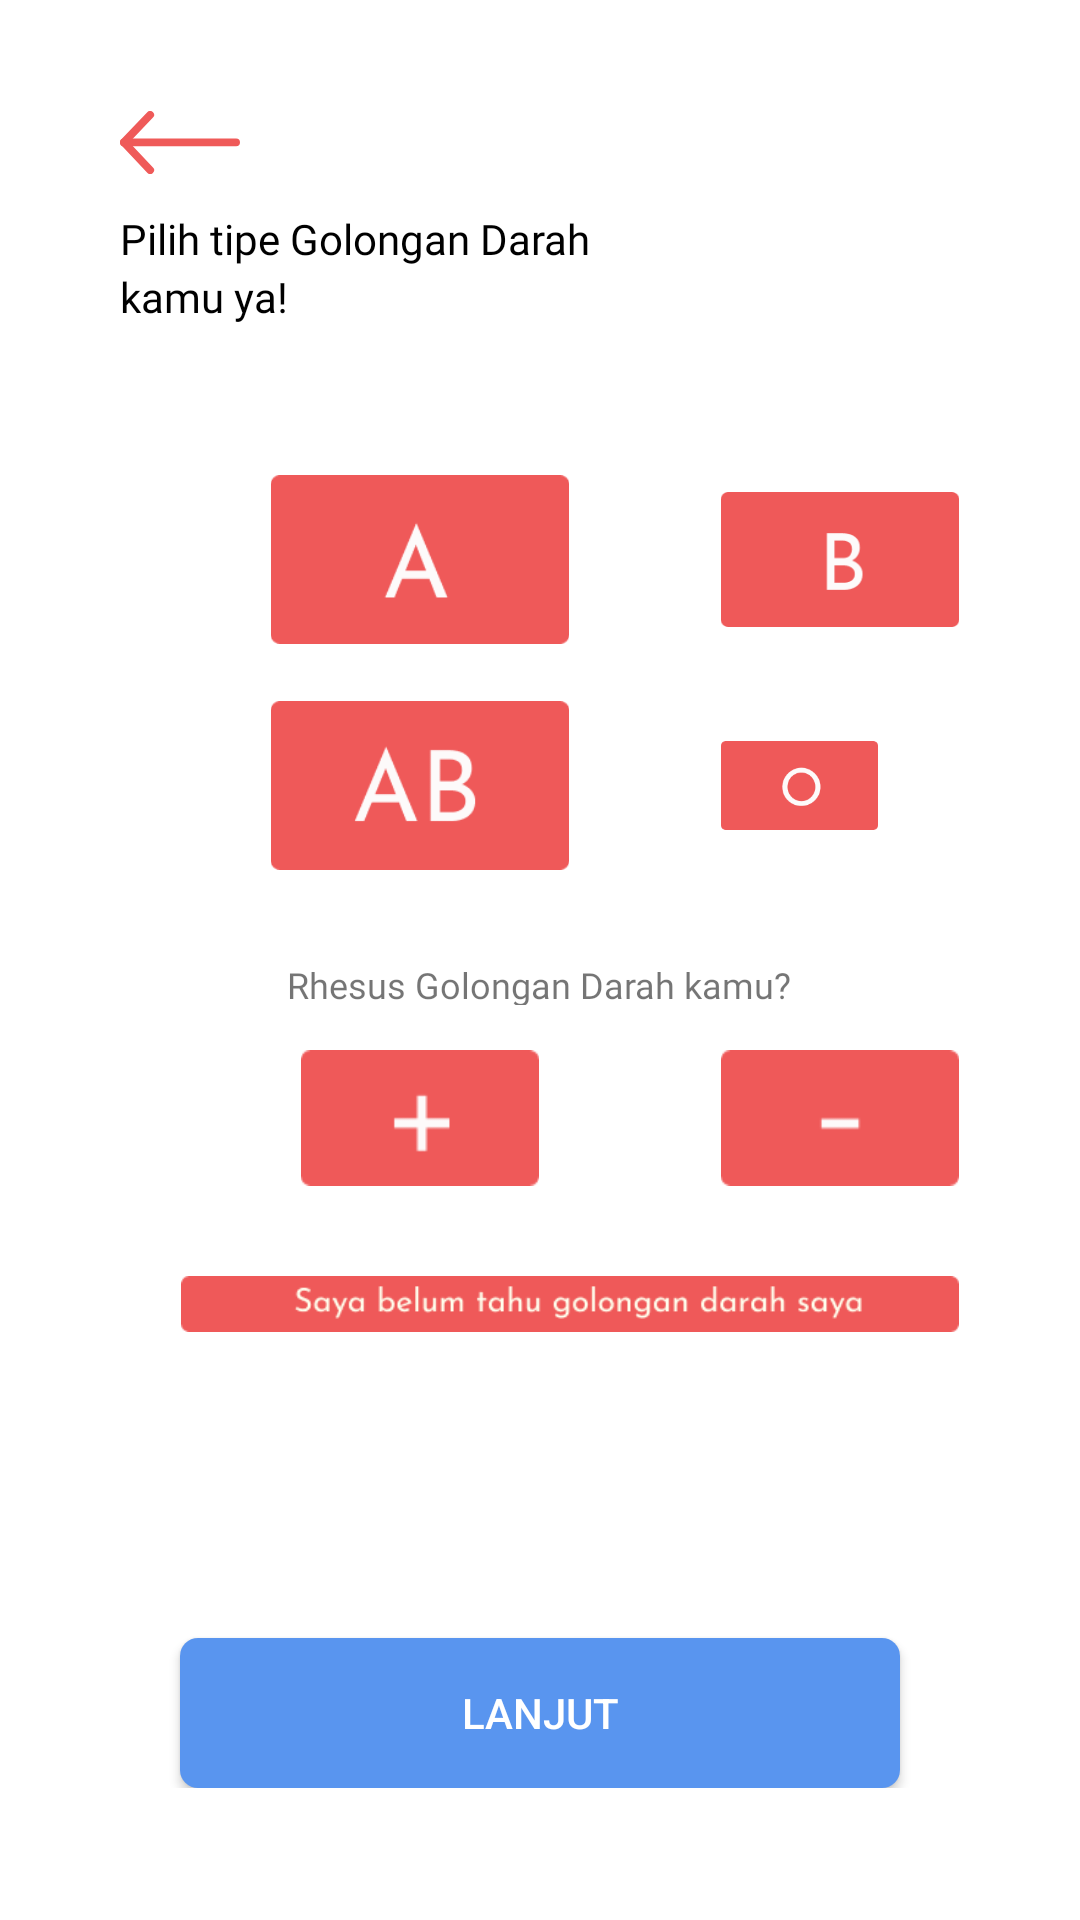

Android layout source for this screen:
<!-- AndroidManifest.xml: application theme Theme.Bloodify -->
<!-- res/layout/activity_tipe_goldar.xml -->
<?xml version="1.0" encoding="utf-8"?>
<RelativeLayout xmlns:android="http://schemas.android.com/apk/res/android"
    xmlns:app="http://schemas.android.com/apk/res-auto"
    xmlns:tools="http://schemas.android.com/tools"
    android:layout_width="match_parent"
    android:layout_height="match_parent"
    tools:context=".TipeGoldarActivity">

    <RelativeLayout
        style="@style/layout"
        android:layout_alignParentStart="true"
        android:layout_alignParentTop="true"
        android:layout_alignParentEnd="true"
        android:layout_alignParentBottom="true">

        <ImageView
            android:id="@+id/back"
            android:layout_width="wrap_content"
            android:layout_height="wrap_content"
            android:src="@drawable/back" />

        <TextView
            android:id="@+id/tipegoldar"
            style="@style/tagline"
            android:layout_width="wrap_content"
            android:layout_height="wrap_content"
            android:layout_below="@+id/back"
            android:text="@string/tipegoldar"
            />

        <LinearLayout
            android:id="@+id/goldar1"
            android:layout_width="match_parent"
            android:layout_height="wrap_content"
            android:orientation="horizontal"
            android:gravity="center_vertical"
            android:layout_below="@+id/tipegoldar"
            android:layout_marginTop="50dp">

            <ImageButton
                android:id="@+id/goldar_aImageButton"
                android:layout_width="wrap_content"
                android:layout_height="wrap_content"
                android:adjustViewBounds="true"
                android:maxWidth="100dp"
                android:maxHeight="200dp"
                android:scaleType="fitCenter"
                android:layout_marginStart="50dp"
                android:src="@drawable/goldar_a"
                android:background="#00000000"
                tools:ignore="SpeakableTextPresentCheck" />

            <ImageButton
                android:id="@+id/goldar_bImageButton"
                android:layout_width="wrap_content"
                android:layout_height="wrap_content"
                android:layout_marginLeft="17dp"
                android:layout_marginStart="50dp"
                android:adjustViewBounds="true"
                android:maxWidth="100dp"
                android:maxHeight="200dp"
                android:scaleType="fitCenter"
                android:src="@drawable/goldar_b"
                android:background="#00000000"
                tools:ignore="SpeakableTextPresentCheck" />

        </LinearLayout>

        <LinearLayout
            android:id="@+id/goldar2"
            android:layout_width="match_parent"
            android:layout_height="wrap_content"
            android:orientation="horizontal"
            android:gravity="center_vertical"
            android:layout_marginTop="19dp"
            android:layout_marginEnd="27dp"
            android:layout_below="@+id/goldar1">

            <ImageButton
                android:id="@+id/goldar_abImageButton"
                android:layout_width="wrap_content"
                android:layout_height="wrap_content"
                android:adjustViewBounds="true"
                android:maxWidth="100dp"
                android:maxHeight="200dp"
                android:scaleType="fitCenter"
                android:layout_marginStart="50dp"
                android:src="@drawable/goldar_ab"
                android:background="#00000000"
                tools:ignore="SpeakableTextPresentCheck" />

            <ImageButton
                android:id="@+id/goldar_oImageButton"
                android:layout_width="wrap_content"
                android:layout_height="wrap_content"
                android:layout_marginLeft="17dp"
                android:adjustViewBounds="true"
                android:maxWidth="100dp"
                android:maxHeight="200dp"
                android:scaleType="fitCenter"
                android:layout_marginStart="50dp"
                android:src="@drawable/goldar_o"
                android:background="#00000000"
                tools:ignore="SpeakableTextPresentCheck" />

        </LinearLayout>

        <TextView
            android:id="@+id/rhesusText"
            android:layout_width="wrap_content"
            android:layout_height="wrap_content"
            android:layout_below="@id/goldar2"
            android:layout_centerHorizontal="true"
            android:layout_marginTop="30dp"
            android:fontFamily="@font/josefinsans_semibold"
            android:maxWidth="180dp"
            android:maxHeight="15dp"
            android:text="Rhesus Golongan Darah kamu?"
            android:textSize="12dp"
            tools:ignore="TextSizeCheck" />

        <LinearLayout
            android:id="@+id/rhesusImageButton"
            android:layout_width="match_parent"
            android:layout_height="wrap_content"
            android:orientation="horizontal"
            android:gravity="center_vertical"
            android:layout_marginTop="15dp"
            android:layout_below="@+id/rhesusText">

            <ImageButton
                android:id="@+id/rhesus_positifImageButton"
                android:layout_width="wrap_content"
                android:layout_height="wrap_content"
                android:layout_marginStart="60dp"
                android:layout_marginLeft="25dp"
                android:adjustViewBounds="true"
                android:background="#00000000"
                android:maxWidth="80dp"
                android:maxHeight="180dp"
                android:minHeight="48dp"
                android:scaleType="fitCenter"
                android:src="@drawable/rhesus_positif"
                tools:ignore="SpeakableTextPresentCheck,TouchTargetSizeCheck" />

            <ImageButton
                android:id="@+id/rhesus_negatifImageButton"
                android:layout_width="wrap_content"
                android:layout_height="wrap_content"
                android:layout_marginLeft="20dp"
                android:adjustViewBounds="true"
                android:background="#00000000"
                android:maxWidth="80dp"
                android:maxHeight="180dp"
                android:scaleType="fitCenter"
                android:layout_marginStart="60dp"
                android:src="@drawable/rhesus_negatif"
                tools:ignore="SpeakableTextPresentCheck,TouchTargetSizeCheck" />
        </LinearLayout>

        <ImageButton
            android:id="@+id/unknowngoldarImageButton"
            android:layout_width="wrap_content"
            android:layout_height="wrap_content"
            android:layout_below="@+id/rhesusImageButton"
            android:layout_marginTop="30dp"
            android:adjustViewBounds="true"
            android:maxWidth="300dp"
            android:maxHeight="300dp"
            android:scaleType="fitCenter"
            android:layout_marginStart="20dp"
            android:src="@drawable/goldar_unknown"
            android:background="#00000000"
            tools:ignore="SpeakableTextPresentCheck,TouchTargetSizeCheck" />

        <Button
            android:id="@+id/buttonlanjut"
            style="@style/button"
            android:layout_width="wrap_content"
            android:layout_height="wrap_content"
            android:layout_centerHorizontal="true"
            android:layout_alignParentBottom="true"
            android:background="@drawable/button_shape"
            android:text="LANJUT" />
    </RelativeLayout>

</RelativeLayout>
<!-- resources referenced by this layout -->
<resources>
  <!-- drawable back (drawable) -->
  <vector android:height="21.1dp" android:viewportHeight="48.2"
      android:viewportWidth="91.24" android:width="39.941162dp" xmlns:android="http://schemas.android.com/apk/res/android">
      <path android:fillColor="#00000000"
          android:pathData="M22.9,3 L3,23.94A0.07,0.07 0,0 0,3 24L22.9,45.2"
          android:strokeColor="#ef5a59" android:strokeLineCap="round" android:strokeWidth="6"/>
      <path android:fillColor="#00000000"
          android:pathData="M3.02,24.04L88.24,23.99"
          android:strokeColor="#ef5a59" android:strokeLineCap="round" android:strokeWidth="6"/>
  </vector>
  <!-- drawable button_shape (drawable) -->
  <?xml version="1.0" encoding="utf-8"?>
  <shape android:shape="rectangle" xmlns:android="http://schemas.android.com/apk/res/android">
      <solid android:color="@color/blue"/>
      <corners android:radius="6dp"/>
  
  
  </shape>
  <!-- drawable goldar_a: png bitmap (drawable, 1447 bytes) -->
  <!-- drawable goldar_ab: png bitmap (drawable, 2097 bytes) -->
  <!-- drawable goldar_b: png bitmap (drawable, 1429 bytes) -->
  <!-- drawable goldar_o: png bitmap (drawable, 1714 bytes) -->
  <!-- drawable goldar_unknown: png bitmap (drawable, 3080 bytes) -->
  <!-- drawable rhesus_negatif: png bitmap (drawable, 433 bytes) -->
  <!-- drawable rhesus_positif: png bitmap (drawable, 531 bytes) -->
  <string name="tipegoldar">Pilih tipe Golongan Darah kamu ya!</string>
  <style name="button">
          <item name="android:colorButtonNormal">@color/blue</item>
          <item name="android:textColor">@color/white</item>
          <item name="android:shape">rectangle</item>
          <item name="android:radius">6dp</item>
          <item name="android:width">240dp</item>
          <item name="android:height">50dp</item>
      </style>
  <style name="layout">
          <item name="android:layout_width">316dp</item>
          <item name="android:layout_height">650dp</item>
          <item name="android:width">219dp</item>
          <item name="android:height">50dp</item>
          <item name="android:layout_alignParentLeft">true</item>
          <item name="android:layout_alignParentTop">true</item>
          <item name="android:layout_alignParentEnd">true</item>
          <item name="android:layout_marginStart">40dp</item>
          <item name="android:layout_marginTop">37dp</item>
          <item name="android:layout_marginBottom">44dp</item>
          <item name="android:layout_marginEnd">40dp</item>
      </style>
  <style name="tagline">
          <item name="android:textColor">#000000</item>
          <item name="android:paddingTop">12dp</item>
          <item name="android:paddingEnd">98dp</item>
          <item name="android:lineSpacingExtra">3sp</item>
          <item name="android:layout_alignParentLeft">true</item>
          <item name="fontFamily">@font/josefinsans_semibold</item>
      </style>
  <style name="Theme.Bloodify" parent="Theme.MaterialComponents.DayNight.NoActionBar">
          
          <item name="colorPrimary">@color/blue</item>
          <item name="colorOnPrimary">@color/wl</item>
          
          <item name="colorSecondary">@color/red</item>
  
          
          <item name="android:statusBarColor">?attr/colorPrimaryVariant</item>
          
  
      </style>
  <color name="blue">#5995EF</color>
  <color name="white">#FFFFFFFF</color>
  <color name="wl">#FCFCFC</color>
  <color name="red">#EF5A59</color>
</resources>
